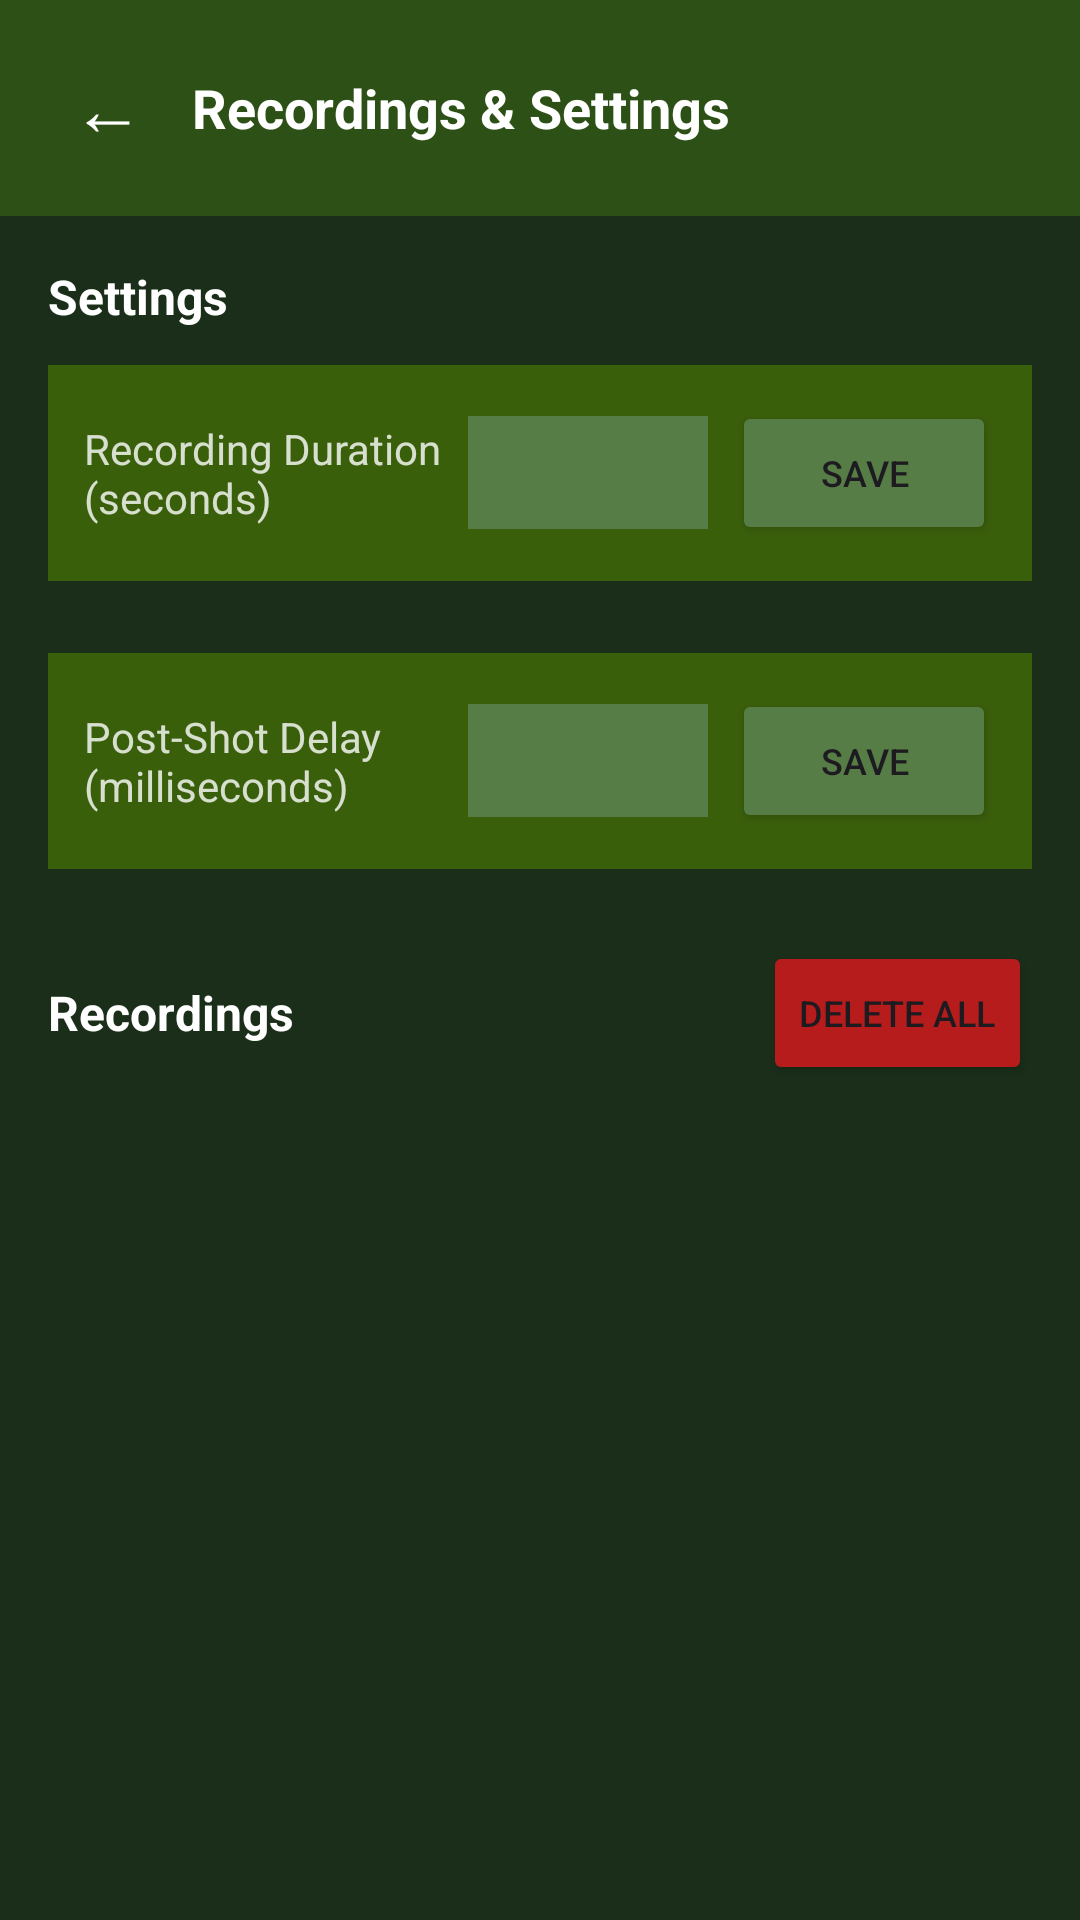

The Android layout XML behind this screen, and the referenced resources:
<!-- AndroidManifest.xml: application theme Theme.SwingCam -->
<!-- res/layout/activity_recordings.xml -->
<?xml version="1.0" encoding="utf-8"?>
<LinearLayout xmlns:android="http://schemas.android.com/apk/res/android"
    android:layout_width="match_parent"
    android:layout_height="match_parent"
    android:orientation="vertical"
    android:background="#1A2E1A">

    
    <LinearLayout
        android:layout_width="match_parent"
        android:layout_height="wrap_content"
        android:orientation="horizontal"
        android:padding="16dp"
        android:background="#2D5016"
        android:gravity="center_vertical">

        <Button
            android:id="@+id/backButton"
            android:layout_width="40dp"
            android:layout_height="40dp"
            android:text="←"
            android:textSize="24sp"
            android:background="?attr/selectableItemBackgroundBorderless"
            android:textColor="#FFFFFF"
            android:padding="0dp" />

        <TextView
            android:layout_width="0dp"
            android:layout_height="wrap_content"
            android:layout_weight="1"
            android:text="Recordings &amp; Settings"
            android:textColor="#FFFFFF"
            android:textSize="18sp"
            android:textStyle="bold"
            android:layout_marginStart="8dp" />
    </LinearLayout>

    <ScrollView
        android:layout_width="match_parent"
        android:layout_height="match_parent">

        <LinearLayout
            android:layout_width="match_parent"
            android:layout_height="wrap_content"
            android:orientation="vertical"
            android:padding="16dp">

            
            <TextView
                android:layout_width="wrap_content"
                android:layout_height="wrap_content"
                android:text="Settings"
                android:textColor="#FFFFFF"
                android:textSize="16sp"
                android:textStyle="bold"
                android:layout_marginBottom="12dp" />

            <LinearLayout
                android:layout_width="match_parent"
                android:layout_height="wrap_content"
                android:orientation="horizontal"
                android:gravity="center_vertical"
                android:layout_marginBottom="24dp"
                android:padding="12dp"
                android:background="#3A5F0B">

                <TextView
                    android:layout_width="0dp"
                    android:layout_height="wrap_content"
                    android:layout_weight="1"
                    android:text="Recording Duration (seconds)"
                    android:textColor="#CCFFFFFF"
                    android:textSize="14sp" />

                <EditText
                    android:id="@+id/durationInput"
                    android:layout_width="80dp"
                    android:layout_height="wrap_content"
                    android:inputType="number"
                    android:textColor="#FFFFFF"
                    android:textSize="16sp"
                    android:gravity="center"
                    android:background="#567D46"
                    android:padding="8dp" />

                <Button
                    android:id="@+id/saveDurationButton"
                    android:layout_width="wrap_content"
                    android:layout_height="wrap_content"
                    android:text="Save"
                    android:layout_marginStart="8dp"
                    android:textSize="12sp"
                    android:backgroundTint="#567D46" />
            </LinearLayout>

            <LinearLayout
                android:layout_width="match_parent"
                android:layout_height="wrap_content"
                android:orientation="horizontal"
                android:gravity="center_vertical"
                android:layout_marginBottom="24dp"
                android:padding="12dp"
                android:background="#3A5F0B">

                <TextView
                    android:layout_width="0dp"
                    android:layout_height="wrap_content"
                    android:layout_weight="1"
                    android:text="Post-Shot Delay (milliseconds)"
                    android:textColor="#CCFFFFFF"
                    android:textSize="14sp" />

                <EditText
                    android:id="@+id/postShotDelayInput"
                    android:layout_width="80dp"
                    android:layout_height="wrap_content"
                    android:inputType="number"
                    android:textColor="#FFFFFF"
                    android:textSize="16sp"
                    android:gravity="center"
                    android:background="#567D46"
                    android:padding="8dp" />

                <Button
                    android:id="@+id/savePostShotDelayButton"
                    android:layout_width="wrap_content"
                    android:layout_height="wrap_content"
                    android:text="Save"
                    android:layout_marginStart="8dp"
                    android:textSize="12sp"
                    android:backgroundTint="#567D46" />
            </LinearLayout>

            
            <LinearLayout
                android:layout_width="match_parent"
                android:layout_height="wrap_content"
                android:orientation="horizontal"
                android:gravity="center_vertical"
                android:layout_marginBottom="12dp">

                <TextView
                    android:layout_width="0dp"
                    android:layout_height="wrap_content"
                    android:layout_weight="1"
                    android:text="Recordings"
                    android:textColor="#FFFFFF"
                    android:textSize="16sp"
                    android:textStyle="bold" />

                <Button
                    android:id="@+id/deleteAllButton"
                    android:layout_width="wrap_content"
                    android:layout_height="wrap_content"
                    android:text="Delete All"
                    android:textSize="12sp"
                    android:backgroundTint="#B71C1C" />
            </LinearLayout>

            <TextView
                android:id="@+id/emptyText"
                android:layout_width="match_parent"
                android:layout_height="wrap_content"
                android:text="No recordings yet"
                android:textColor="#666666"
                android:textSize="14sp"
                android:gravity="center"
                android:padding="32dp"
                android:visibility="gone" />

            <androidx.recyclerview.widget.RecyclerView
                android:id="@+id/recordingsRecyclerView"
                android:layout_width="match_parent"
                android:layout_height="wrap_content" />

        </LinearLayout>
    </ScrollView>

</LinearLayout>
<!-- resources referenced by this layout -->
<resources>
  <style name="Theme.SwingCam" parent="Theme.Material3.Light.NoActionBar">
          <item name="colorPrimary">@color/moss_green</item>
          <item name="colorPrimaryVariant">@color/fairway_green</item>
          <item name="colorOnPrimary">@color/white</item>
          <item name="colorSecondary">@color/fairway_green</item>
          <item name="colorSecondaryVariant">@color/dark_green</item>
          <item name="colorOnSecondary">@color/white</item>
          <item name="android:statusBarColor">@color/dark_green</item>
          <item name="android:windowSplashScreenBackground">@color/fairway_green</item>
          <item name="android:windowSplashScreenIconBackgroundColor">@color/moss_green</item>
      </style>
  <color name="moss_green">#567D46</color>
  <color name="fairway_green">#2D5016</color>
  <color name="white">#FFFFFFFF</color>
  <color name="dark_green">#1A2E1A</color>
</resources>
